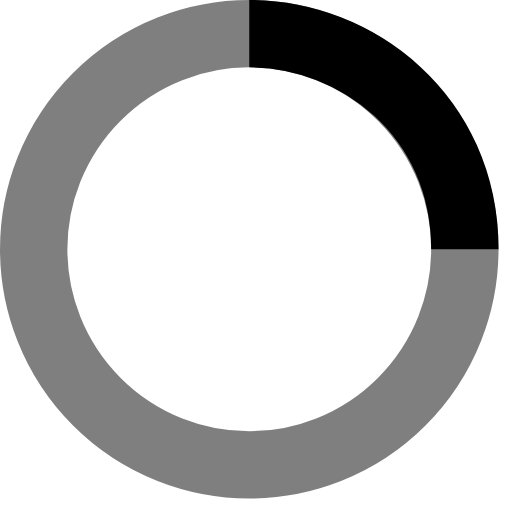
t = 0.00 s
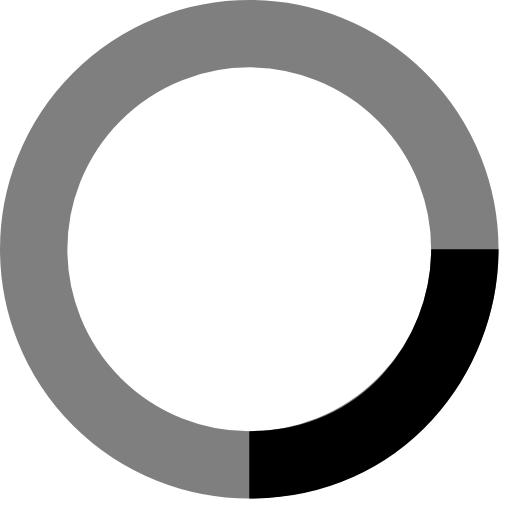
t = 0.25 s
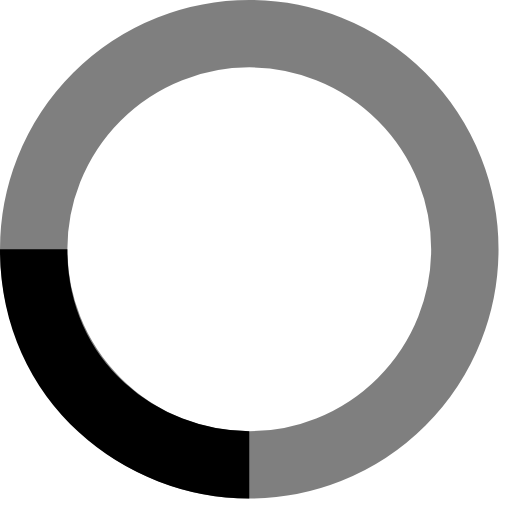
t = 0.50 s
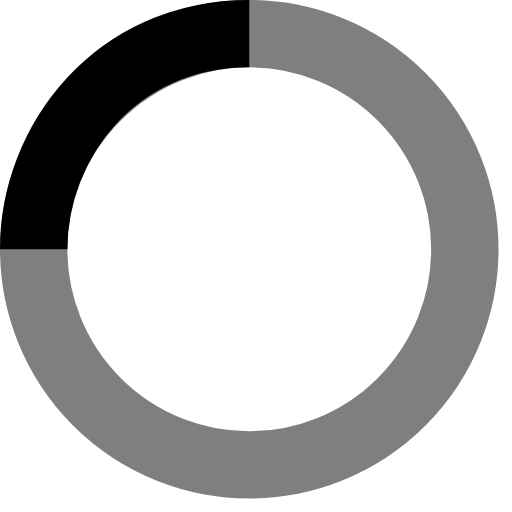
t = 0.75 s

The animated SVG that drew these frames (rendered in a browser with its animation timeline set to each time). Animation: 1 SMIL element (animateTransform=1); one cycle of 1.00 s, repeats indefinitely.

<svg width="18" height="18" viewBox="0 0 38 38" xmlns="http://www.w3.org/2000/svg" stroke="currentColor" role="presentation">
  <g fill="none" fill-rule="evenodd">
    <g transform="translate(2.5 2.5)" stroke-width="5">
      <circle stroke-opacity=".5" cx="16" cy="16" r="16"></circle>
      <path d="M32 16c0-9.94-8.06-16-16-16">
        <animateTransform attributeName="transform" type="rotate" from="0 16 16" to="360 16 16" dur="1s" repeatCount="indefinite"></animateTransform>
      </path>
    </g>
  </g>
</svg>
